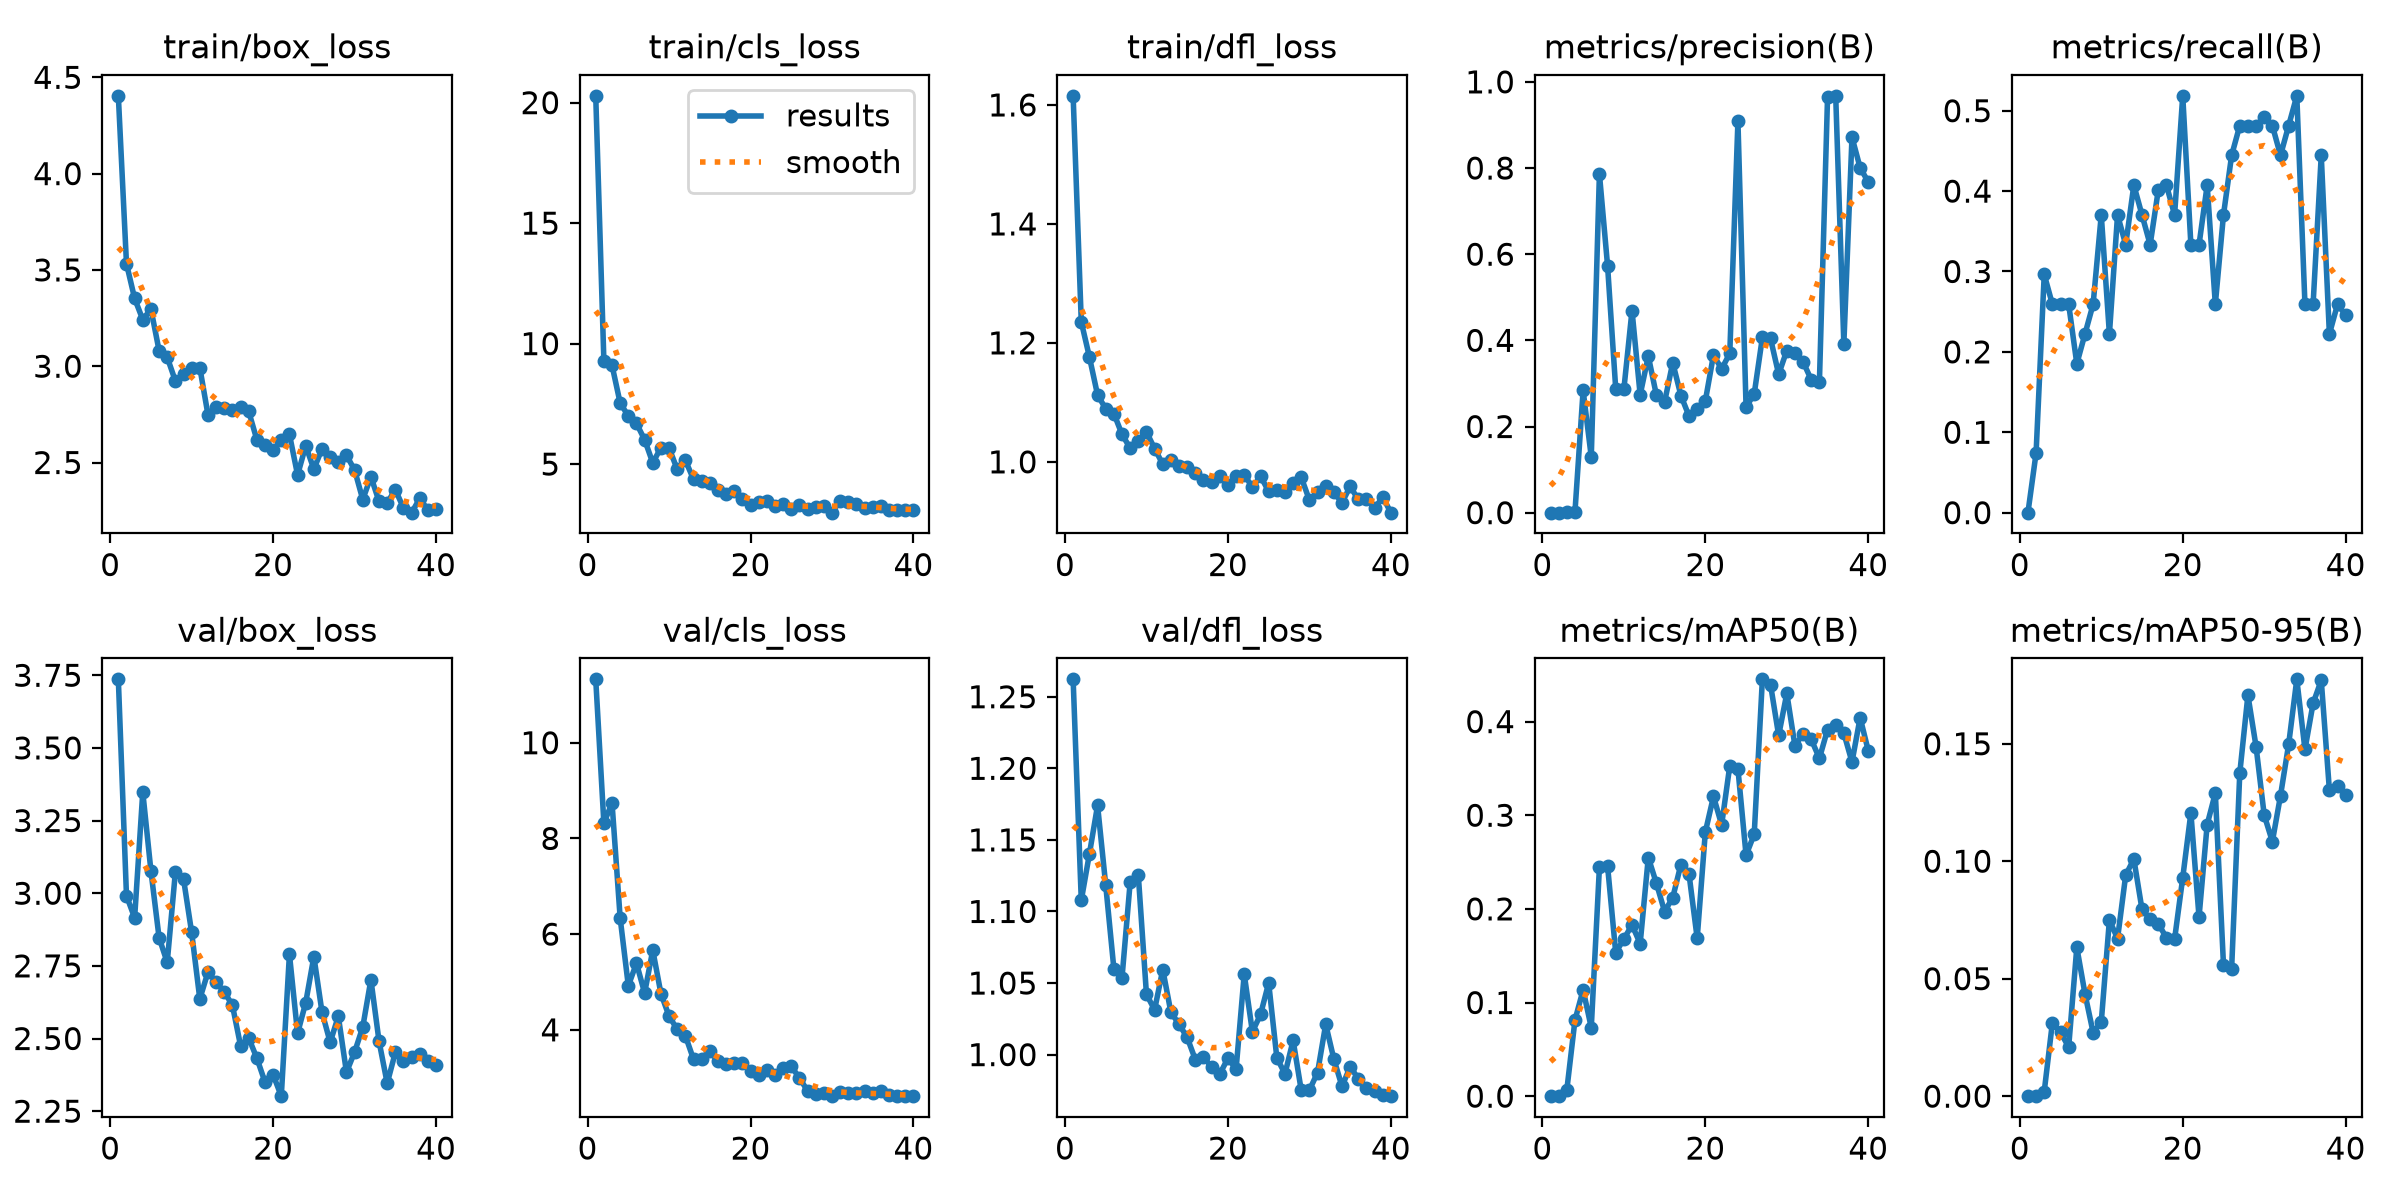

The data file committed next to this chart (first rows):
epoch, time, train/box_loss, train/cls_loss, train/dfl_loss, metrics/precision(B), metrics/recall(B), metrics/mAP50(B), metrics/mAP50-95(B), val/box_loss, val/cls_loss, val/dfl_loss, lr/pg0, lr/pg1, lr/pg2
1, 41.62, 4.404, 20.28, 1.615, 0, 0, 0, 0, 3.736, 11.32, 1.262, 0.0006496, 0.0006496, 0.0006496
2, 82.77, 3.532, 9.286, 1.235, 0.00025, 0.07407, 5e-05, 2e-05, 2.991, 8.318, 1.108, 0.001284, 0.001284, 0.001284
3, 124.4, 3.352, 9.1, 1.176, 0.00099, 0.2963, 0.00669, 0.00194, 2.915, 8.743, 1.14, 0.001885, 0.001885, 0.001885
4, 166.1, 3.242, 7.529, 1.112, 0.00216, 0.2593, 0.08125, 0.03121, 3.348, 6.333, 1.174, 0.001852, 0.001852, 0.001852
5, 206.9, 3.298, 6.999, 1.089, 0.2838, 0.2593, 0.1136, 0.02715, 3.077, 4.92, 1.118, 0.001802, 0.001802, 0.001802
6, 248.7, 3.081, 6.687, 1.081, 0.1293, 0.2593, 0.07319, 0.02092, 2.847, 5.394, 1.06, 0.001752, 0.001752, 0.001752
7, 289.8, 3.046, 6.013, 1.046, 0.7865, 0.1852, 0.2444, 0.06336, 2.762, 4.769, 1.054, 0.001703, 0.001703, 0.001703
8, 331.6, 2.924, 5.051, 1.023, 0.5734, 0.2222, 0.2458, 0.0436, 3.072, 5.666, 1.12, 0.001654, 0.001654, 0.001654
9, 372.7, 2.958, 5.679, 1.035, 0.2879, 0.2593, 0.1534, 0.02709, 3.049, 4.759, 1.125, 0.001604, 0.001604, 0.001604
10, 414.8, 2.988, 5.67, 1.05, 0.2864, 0.3704, 0.1677, 0.03152, 2.865, 4.286, 1.042, 0.001554, 0.001554, 0.001554
11, 456.6, 2.993, 4.782, 1.022, 0.4693, 0.2222, 0.183, 0.07496, 2.636, 4.01, 1.031, 0.001505, 0.001505, 0.001505
12, 499.3, 2.749, 5.158, 0.9962, 0.2735, 0.3704, 0.1628, 0.06708, 2.728, 3.877, 1.059, 0.001455, 0.001455, 0.001455
13, 542, 2.79, 4.371, 1.004, 0.3632, 0.3333, 0.2549, 0.09409, 2.694, 3.386, 1.03, 0.001406, 0.001406, 0.001406
14, 587.2, 2.781, 4.303, 0.9929, 0.2723, 0.4074, 0.2271, 0.1009, 2.661, 3.391, 1.021, 0.001357, 0.001357, 0.001357
15, 629, 2.771, 4.207, 0.9912, 0.257, 0.3704, 0.1971, 0.07952, 2.615, 3.55, 1.012, 0.001307, 0.001307, 0.001307
16, 670.2, 2.79, 3.917, 0.9811, 0.3481, 0.3333, 0.212, 0.07542, 2.476, 3.347, 0.9965, 0.001257, 0.001257, 0.001257
17, 712.5, 2.766, 3.744, 0.9697, 0.272, 0.4014, 0.2474, 0.07343, 2.502, 3.285, 0.9983, 0.001208, 0.001208, 0.001208
18, 753.9, 2.618, 3.877, 0.966, 0.224, 0.4074, 0.237, 0.06739, 2.433, 3.31, 0.9912, 0.001159, 0.001159, 0.001159
19, 795.2, 2.588, 3.534, 0.9761, 0.2417, 0.3704, 0.1686, 0.06679, 2.35, 3.311, 0.9864, 0.001109, 0.001109, 0.001109
20, 836.5, 2.565, 3.288, 0.9608, 0.2595, 0.5185, 0.2821, 0.09299, 2.376, 3.142, 0.9975, 0.001059, 0.001059, 0.001059
21, 877.6, 2.618, 3.423, 0.977, 0.3659, 0.3333, 0.3201, 0.1206, 2.302, 3.057, 0.9898, 0.00101, 0.00101, 0.00101
22, 919.5, 2.646, 3.455, 0.9787, 0.3337, 0.3333, 0.2897, 0.07624, 2.79, 3.165, 1.056, 0.0009605, 0.0009605, 0.0009605
23, 962, 2.435, 3.27, 0.9572, 0.3695, 0.4074, 0.3528, 0.1156, 2.518, 3.065, 1.016, 0.000911, 0.000911, 0.000911
24, 1004, 2.587, 3.354, 0.9757, 0.9086, 0.2593, 0.3496, 0.129, 2.624, 3.211, 1.028, 0.0008615, 0.0008615, 0.0008615
25, 1045, 2.465, 3.145, 0.9505, 0.2448, 0.3704, 0.2572, 0.05593, 2.782, 3.235, 1.05, 0.000812, 0.000812, 0.000812
26, 1109, 2.572, 3.296, 0.9532, 0.2757, 0.4444, 0.2798, 0.05418, 2.591, 2.995, 0.9979, 0.0007625, 0.0007625, 0.0007625
27, 1499, 2.53, 3.118, 0.9496, 0.4066, 0.4815, 0.4451, 0.1375, 2.487, 2.725, 0.9865, 0.000713, 0.000713, 0.000713
28, 1694, 2.503, 3.237, 0.9653, 0.4043, 0.4815, 0.4396, 0.1707, 2.577, 2.656, 1.01, 0.0006635, 0.0006635, 0.0006635
29, 1742, 2.537, 3.258, 0.9739, 0.3212, 0.4815, 0.3852, 0.1488, 2.384, 2.672, 0.975, 0.000614, 0.000614, 0.000614
30, 1775, 2.461, 2.984, 0.9356, 0.3764, 0.492, 0.4301, 0.1196, 2.453, 2.616, 0.9752, 0.0005645, 0.0005645, 0.0005645
31, 1810, 2.308, 3.476, 0.9485, 0.3712, 0.4815, 0.374, 0.1084, 2.539, 2.702, 0.9875, 0.000515, 0.000515, 0.000515
32, 1854, 2.426, 3.434, 0.9597, 0.35, 0.4444, 0.387, 0.1279, 2.703, 2.675, 1.021, 0.0004655, 0.0004655, 0.0004655
33, 1910, 2.298, 3.345, 0.9486, 0.3085, 0.4815, 0.381, 0.1497, 2.49, 2.672, 0.9969, 0.000416, 0.000416, 0.000416
34, 1953, 2.292, 3.19, 0.9314, 0.3025, 0.5185, 0.3608, 0.1774, 2.346, 2.716, 0.9778, 0.0003665, 0.0003665, 0.0003665
35, 1986, 2.358, 3.201, 0.9586, 0.9648, 0.2593, 0.3915, 0.1476, 2.452, 2.673, 0.9915, 0.000317, 0.000317, 0.000317
36, 2022, 2.264, 3.274, 0.9368, 0.9676, 0.2593, 0.3966, 0.1672, 2.422, 2.718, 0.9833, 0.0002675, 0.0002675, 0.0002675
37, 2057, 2.24, 3.093, 0.9372, 0.3917, 0.4444, 0.3876, 0.177, 2.437, 2.634, 0.9766, 0.000218, 0.000218, 0.000218
38, 2089, 2.314, 3.081, 0.9218, 0.8716, 0.2222, 0.3569, 0.1303, 2.448, 2.624, 0.9745, 0.0001685, 0.0001685, 0.0001685
39, 2120, 2.253, 3.08, 0.9409, 0.8005, 0.2593, 0.4042, 0.1318, 2.424, 2.614, 0.9717, 0.000119, 0.000119, 0.000119
40, 2158, 2.26, 3.092, 0.9146, 0.7675, 0.2456, 0.3688, 0.1281, 2.408, 2.617, 0.971, 6.95e-05, 6.95e-05, 6.95e-05
